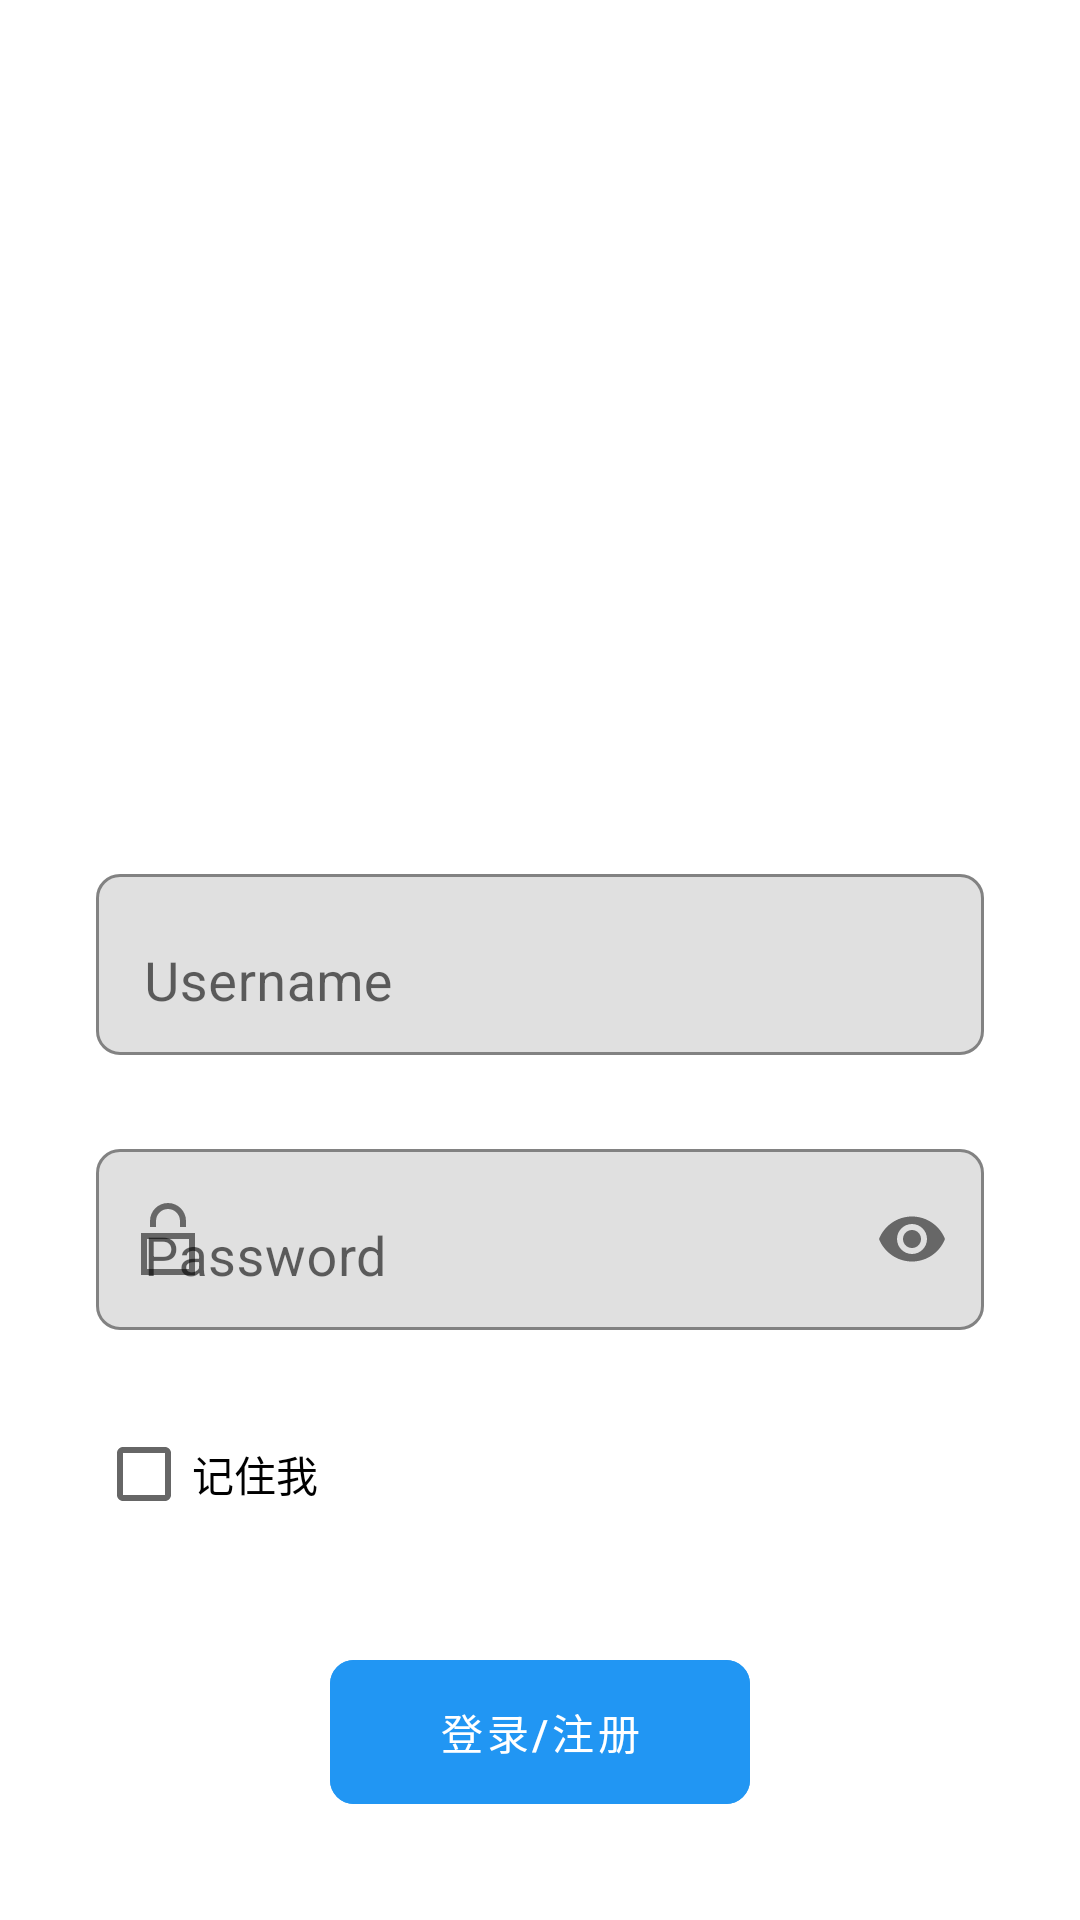

Here is an Android app screen rendered from its layout file. Give the layout XML and the strings, colors and styles it references.
<!-- AndroidManifest.xml: application theme Theme.Tamp -->
<!-- res/layout/activity_login.xml -->
<LinearLayout xmlns:android="http://schemas.android.com/apk/res/android"
    xmlns:app="http://schemas.android.com/apk/res-auto"
    android:layout_width="match_parent"
    android:layout_height="match_parent"
    android:orientation="vertical"
    android:padding="32dp"
    android:gravity="center"
    android:background="#FFFFFF">

    
    <ImageView
        android:id="@+id/logoImageView"
        android:layout_width="220dp"
        android:layout_height="220dp"
        android:layout_gravity="center_horizontal"
        android:layout_marginBottom="32dp"
        android:src="@drawable/logo" />

    <com.google.android.material.textfield.TextInputLayout
        android:layout_width="match_parent"
        android:layout_height="wrap_content"
        android:layout_marginBottom="24dp"
        app:boxBackgroundMode="outline"
        app:boxStrokeColor="#95B4B8B4"
        app:startIconDrawable="@drawable/iconmonstr_user_6"
        app:boxCornerRadiusTopStart="8dp"
        app:boxCornerRadiusTopEnd="8dp"
        app:boxCornerRadiusBottomStart="8dp"
        app:boxCornerRadiusBottomEnd="8dp"
        app:hintTextAppearance="@style/TextAppearance.App.TextInputLayout"
        app:hintEnabled="true"
        app:hintAnimationEnabled="true">

        <com.google.android.material.textfield.TextInputEditText
            android:id="@+id/username"
            android:textSize="18dp"
            android:layout_width="match_parent"
            android:layout_height="wrap_content"
            android:paddingBottom="12dp"
            android:hint="Username"
            android:textColorHint="#C6AAAAAA"
            />
    </com.google.android.material.textfield.TextInputLayout>

    
    <com.google.android.material.textfield.TextInputLayout
        android:layout_width="match_parent"
        android:layout_height="wrap_content"
        android:layout_marginBottom="24dp"
        app:boxBackgroundMode="outline"
        app:boxStrokeColor="#95B4B8B4"
        app:startIconDrawable="@drawable/iconmonstr_lock_18"
        app:boxCornerRadiusTopStart="8dp"
        app:boxCornerRadiusTopEnd="8dp"
        app:boxCornerRadiusBottomStart="8dp"
        app:boxCornerRadiusBottomEnd="8dp"
        app:hintTextAppearance="@style/TextAppearance.App.TextInputLayout"
        app:passwordToggleEnabled="true"
        >
        <com.google.android.material.textfield.TextInputEditText
            android:id="@+id/password"
            android:textSize="18dp"
            android:layout_width="match_parent"
            android:layout_height="wrap_content"
            android:hint="Password"
            android:textColorHint="#B9AAAAAA"
            android:paddingBottom="12dp"
            android:inputType="textPassword" />
    </com.google.android.material.textfield.TextInputLayout>

    
    <LinearLayout
        android:layout_width="match_parent"
        android:layout_height="wrap_content"
        android:orientation="horizontal"
        android:layout_marginBottom="16dp">

        <CheckBox
            android:id="@+id/remember_me"
            android:layout_width="wrap_content"
            android:layout_height="wrap_content"
            android:text="记住我"
            android:textSize="14sp"/>

        
        <View
            android:layout_width="0dp"
            android:layout_height="1dp"
            android:layout_weight="1"/>
    </LinearLayout>


    <com.google.android.material.button.MaterialButton
        android:id="@+id/login_or_register_button"
        android:layout_width="140dp"
        android:layout_height="60dp"
        android:text="登录/注册"
        android:textColor="#FFFFFF"
        android:layout_marginTop="16dp"
        android:backgroundTint="@color/colorPrimary"
        style="@style/Widget.MaterialComponents.Button.UnelevatedButton"
        app:cornerRadius="8dp"/>

    <LinearLayout
        android:layout_width="match_parent"
        android:layout_height="wrap_content"
        android:layout_gravity="bottom|center_horizontal"
        android:orientation="horizontal"
        android:paddingBottom="16dp"

        >

        <TextView
            android:layout_width="wrap_content"
            android:layout_height="wrap_content"
            android:text="已阅读并同意" />

        <TextView
            android:layout_width="wrap_content"
            android:layout_height="wrap_content"
            android:text="服务协议"
            android:textColor="@color/colorPrimary" />

        <TextView
            android:layout_width="wrap_content"
            android:layout_height="wrap_content"
            android:text="和" />

        <TextView
            android:layout_width="wrap_content"
            android:layout_height="wrap_content"
            android:text="Daily Note隐私协议"
            android:textColor="@color/colorPrimary" />

    </LinearLayout>


</LinearLayout>
<!-- resources referenced by this layout -->
<resources>
  <color name="colorPrimary">#2196F3</color>
  <!-- drawable iconmonstr_lock_18 (drawable) -->
  <vector xmlns:android="http://schemas.android.com/apk/res/android"
      android:width="24dp"
      android:height="24dp"
      android:viewportWidth="24"
      android:viewportHeight="24">
    <path
        android:fillColor="#FF000000"
        android:pathData="M6,8v-2c0,-3.313 2.686,-6 6,-6 3.312,0 6,2.687 6,6v2h-2v-2c0,-2.206 -1.795,-4 -4,-4s-4,1.794 -4,4v2h-2zM21,10v14h-18v-14h18zM19,12h-14v10h14v-10z"/>
  </vector>
  <style name="TextAppearance.App.TextInputLayout" parent="TextAppearance.Design.Hint">
          <item name="android:textSize">16sp</item>
          <item name="android:textColorHint">#B4FDFCFC</item>
      </style>
  <style name="Theme.Tamp" parent="Theme.MaterialComponents.DayNight.DarkActionBar">
          
          <item name="colorPrimary">@color/purple_500</item>
          <item name="colorPrimaryVariant">@color/purple_700</item>
          <item name="colorOnPrimary">@color/white</item>
          
          <item name="colorSecondary">@color/teal_200</item>
          <item name="colorSecondaryVariant">@color/teal_700</item>
          <item name="colorOnSecondary">@color/black</item>
          
          <item name="android:statusBarColor">?attr/colorPrimaryVariant</item>
          
      </style>
  <color name="purple_500">#57C5F1</color>
  <color name="purple_700">#FF3700B3</color>
  <color name="white">#FFFFFFFF</color>
  <color name="teal_200">#FF03DAC5</color>
  <color name="teal_700">#FF018786</color>
  <color name="black">#FF000000</color>
</resources>
